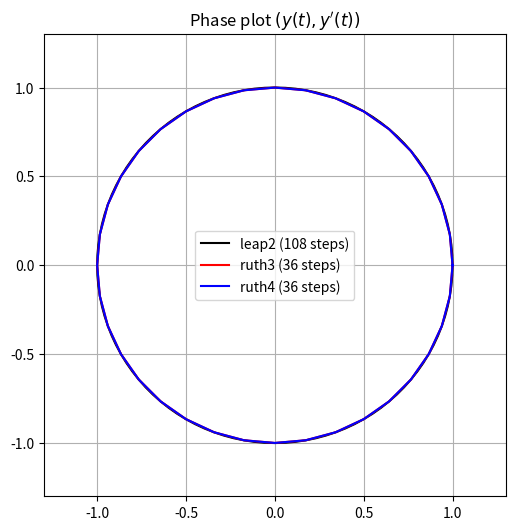

Reproduce this figure in Python.
'''
Credit:
https://scicomp.stackexchange.com/questions/20533/test-of-3rd-order-vs-4th-order-symplectic-integrator-with-strange-result
'''

import numpy as np
import matplotlib.pyplot as plt

def symplectic_integrate_step(qvt0, accel, dt, coeffs):
    q,v,t = qvt0
    for ai,bi in coeffs.T:
        v += bi * accel(q,v,t) * dt
        q += ai * v * dt
        t += ai * dt
    return q,v,t

def symplectic_integrate(qvt0, accel, t, coeffs):
    q = np.empty_like(t)
    v = np.empty_like(t)
    qvt = qvt0
    q[0] = qvt[0]
    v[0] = qvt[1]
    for i in range(1, len(t)):
        qvt = symplectic_integrate_step(qvt, accel, t[i]-t[i-1], coeffs)
        q[i] = qvt[0]
        v[i] = qvt[1]
    return q,v

c = np.pow(2.0, 1.0/3.0)
ruth4 = np.array([[0.5, 0.5*(1.0-c), 0.5*(1.0-c), 0.5],
                  [0.0,         1.0,          -c, 1.0]]) / (2.0 - c)

ruth3 = np.array([[2.0/3.0, -2.0/3.0, 1.0], [7.0/24.0, 0.75, -1.0/24.0]])
leap2 = np.array([[0.5, 0.5], [0.0, 1.0]])

accel = lambda q,v,t: -q
qvt0 = (1.0, 0.0, 0.0)
tmax = 2.0 * np.pi
N = 36

fig, ax = plt.subplots(1, figsize=(6, 6))
ax.axis([-1.3, 1.3, -1.3, 1.3])
ax.set_aspect('equal')
ax.set_title(r"Phase plot $(y(t),y'(t))$")
ax.grid(True)
t = np.linspace(0.0, tmax, 3*N+1)
q,v = symplectic_integrate(qvt0, accel, t, leap2)
ax.plot(q, v, label='leap2 (%d steps)' % (3*N), color='black')
t = np.linspace(0.0, tmax, N+1)
q,v = symplectic_integrate(qvt0, accel, t, ruth3)
ax.plot(q, v, label='ruth3 (%d steps)' % N, color='red')
q,v = symplectic_integrate(qvt0, accel, t, ruth4)
ax.plot(q, v, label='ruth4 (%d steps)' % N, color='blue')
ax.legend(loc='center')
fig.show()

plt.show()